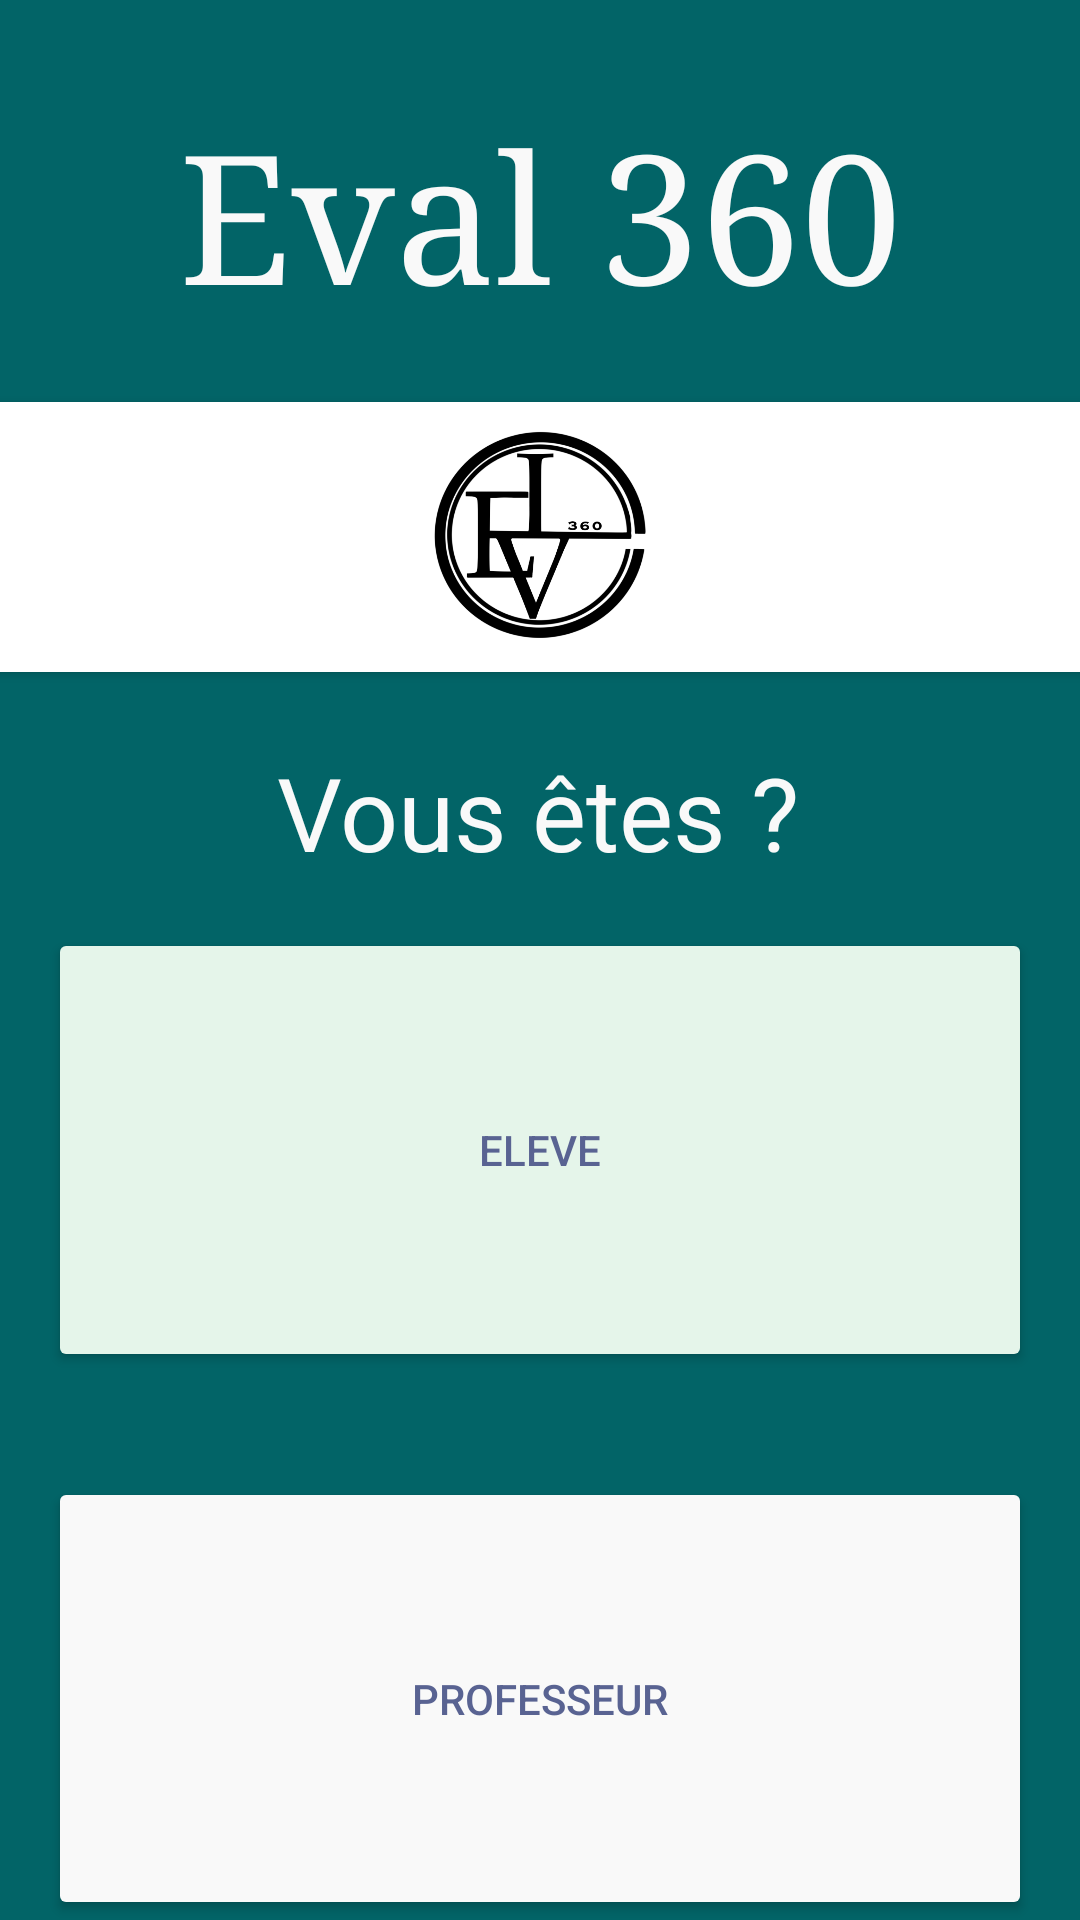

Produce the Android XML layout that renders to this screen, including the resource entries it uses.
<!-- AndroidManifest.xml: application theme Theme.Eval_360_mobile -->
<!-- res/layout/activity_main.xml -->
<?xml version="1.0" encoding="utf-8"?>
<androidx.constraintlayout.widget.ConstraintLayout xmlns:android="http://schemas.android.com/apk/res/android"
    xmlns:app="http://schemas.android.com/apk/res-auto"
    xmlns:tools="http://schemas.android.com/tools"
    android:layout_width="match_parent"
    android:layout_height="match_parent"
    android:background="#026467"
    tools:context=".teacherView.HomePageTeacherActivity">

    <Button
        android:id="@+id/btn_get_student"
        android:layout_width="0dp"
        android:layout_height="0dp"
        android:layout_marginStart="16dp"
        android:layout_marginTop="16dp"
        android:layout_marginEnd="16dp"
        android:backgroundTint="#E5F5EA"
        android:text="Eleve"
        android:textColor="#596392"
        app:layout_constraintBottom_toTopOf="@+id/textView20"
        app:layout_constraintEnd_toEndOf="parent"
        app:layout_constraintHorizontal_bias="0.0"
        app:layout_constraintStart_toStartOf="parent"
        app:layout_constraintTop_toBottomOf="@+id/textViewEvaL"
        app:layout_constraintVertical_bias="1.0" />

    <Button
        android:id="@+id/btn_get_teacher"
        android:layout_width="0dp"
        android:layout_height="0dp"
        android:layout_marginStart="16dp"
        android:layout_marginTop="16dp"
        android:layout_marginEnd="16dp"
        android:backgroundTint="#F9F9F9"
        android:text="Professeur"
        android:textColor="#596392"
        app:layout_constraintBottom_toBottomOf="parent"
        app:layout_constraintEnd_toEndOf="parent"
        app:layout_constraintHorizontal_bias="0.0"
        app:layout_constraintStart_toStartOf="parent"
        app:layout_constraintTop_toBottomOf="@+id/textView20" />

    <TextView
        android:id="@+id/textViewEvaL"
        android:layout_width="wrap_content"
        android:layout_height="wrap_content"
        android:layout_marginTop="24dp"
        android:text="Vous êtes ?"
        android:textColor="#F9F9F9"
        android:textSize="34sp"
        app:layout_constraintEnd_toEndOf="parent"
        app:layout_constraintHorizontal_bias="0.497"
        app:layout_constraintStart_toStartOf="parent"
        app:layout_constraintTop_toBottomOf="@+id/cardView3" />

    <TextView
        android:id="@+id/textViewEvaL360"
        android:layout_width="wrap_content"
        android:layout_height="wrap_content"
        android:layout_marginTop="32dp"
        android:text="Eval 360"
        android:textColor="#F9F9F9"
        android:textSize="60sp"
        android:typeface="serif"
        app:layout_constraintEnd_toEndOf="parent"
        app:layout_constraintStart_toStartOf="parent"
        app:layout_constraintTop_toTopOf="parent" />

    <androidx.cardview.widget.CardView
        android:id="@+id/cardView3"
        android:layout_width="413dp"
        android:layout_height="90dp"
        android:layout_marginTop="24dp"
        app:layout_constraintEnd_toEndOf="parent"
        app:layout_constraintStart_toStartOf="parent"
        app:layout_constraintTop_toBottomOf="@+id/textViewEvaL360">

        <ImageView
            android:id="@+id/imageView6"
            android:layout_width="match_parent"
            android:layout_height="match_parent"
            app:srcCompat="@drawable/logo" />
    </androidx.cardview.widget.CardView>

    <TextView
        android:id="@+id/textView20"
        android:layout_width="wrap_content"
        android:layout_height="wrap_content"
        app:layout_constraintBottom_toBottomOf="parent"
        app:layout_constraintEnd_toEndOf="parent"
        app:layout_constraintStart_toStartOf="parent"
        app:layout_constraintTop_toBottomOf="@+id/textViewEvaL" />


</androidx.constraintlayout.widget.ConstraintLayout>
<!-- resources referenced by this layout -->
<resources>
  <!-- drawable logo: jpg bitmap (drawable, 86781 bytes) -->
  <style name="Theme.Eval_360_mobile" parent="Theme.MaterialComponents.DayNight.NoActionBar">
          
          <item name="colorPrimary">@color/purple_500</item>
          <item name="colorPrimaryVariant">@color/purple_700</item>
          <item name="colorOnPrimary">@color/white</item>
          
          <item name="colorSecondary">@color/teal_200</item>
          <item name="colorSecondaryVariant">@color/teal_700</item>
          <item name="colorOnSecondary">@color/black</item>
          
          <item name="android:statusBarColor">?attr/colorPrimaryVariant</item>
          
      </style>
  <!-- not gathered from this repository: default colours our renderer supplied (Android Studio template values) -->
  <color name="purple_500">#FF6200EE</color>
  <color name="purple_700">#FF3700B3</color>
  <color name="teal_200">#FF03DAC5</color>
  <color name="teal_700">#FF018786</color>
  <color name="black">#FF000000</color>
  <color name="white">#FFFFFFFF</color>
</resources>
